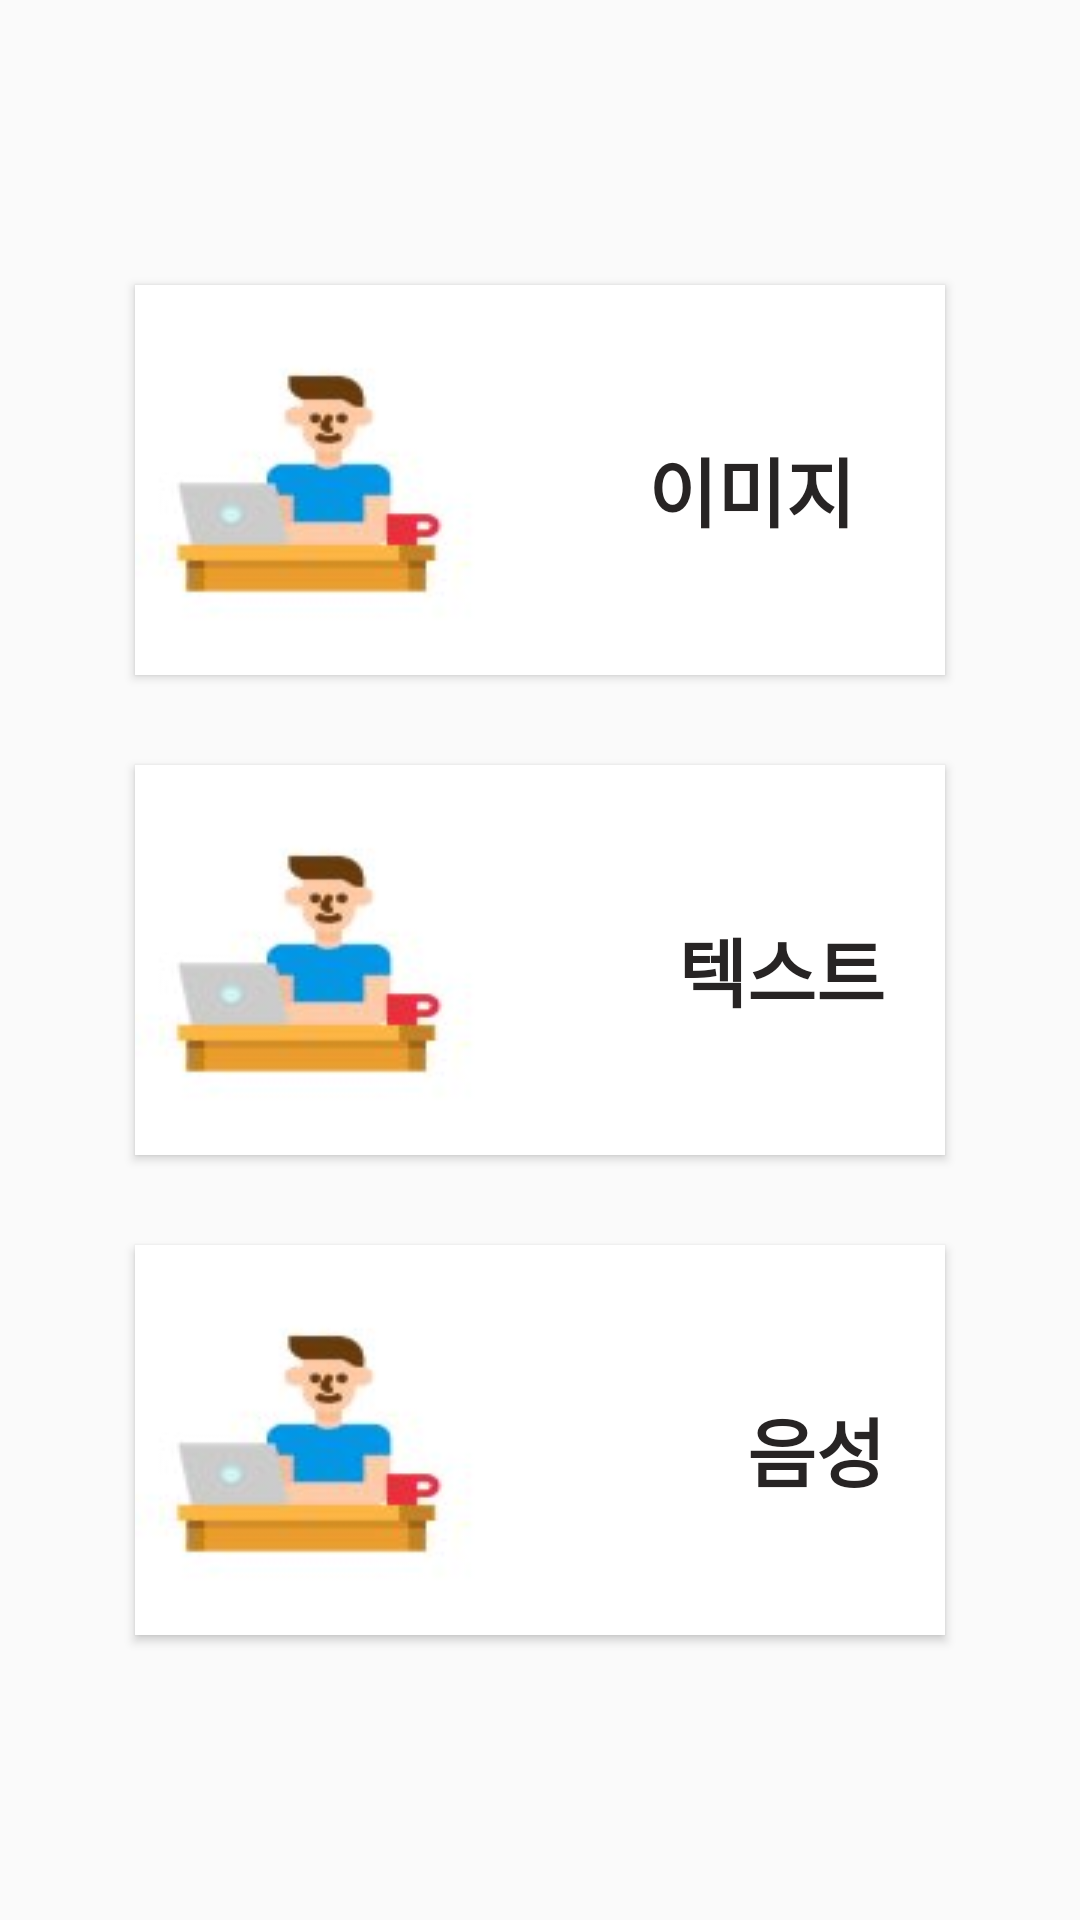

Layout XML and referenced resources for this Android screen:
<!-- AndroidManifest.xml: application theme AppTheme -->
<!-- res/layout/fragment_collection_data_type.xml -->
<?xml version="1.0" encoding="utf-8"?>
<LinearLayout xmlns:android="http://schemas.android.com/apk/res/android"
    android:layout_width="match_parent"
    android:layout_height="match_parent"
    android:orientation="vertical"
    android:gravity="center"
    android:id="@+id/fragment_data_type"
    android:layout_weight="1">

    <Button
        android:id="@+id/data_image_btn"
        android:text="이미지"
        android:textColor="#272424"
        android:textSize="25sp"
        android:textStyle="bold"
        android:gravity="right"
        android:paddingTop="50dp"
        android:paddingRight="30dp"
        android:layout_width="270dp"
        android:layout_height="130dp"
        android:background="@drawable/button_background"
        />
    <Button
        android:id="@+id/data_text_btn"
        android:text="텍스트"
        android:textColor="#272424"
        android:textSize="25sp"
        android:textStyle="bold"
        android:gravity="right"
        android:paddingTop="50dp"
        android:paddingRight="20dp"
        android:layout_width="270dp"
        android:layout_height="130dp"
        android:layout_marginTop="30dp"
        android:background="@drawable/button_background"
        />
    <Button
        android:id="@+id/data_voice_btn"
        android:text="음성"
        android:textColor="#272424"
        android:textSize="25sp"
        android:textStyle="bold"
        android:gravity="right"
        android:paddingTop="50dp"
        android:paddingRight="20dp"
        android:layout_width="270dp"
        android:layout_height="130dp"
        android:layout_marginTop="30dp"
        android:background="@drawable/button_background"
        />

</LinearLayout>
<!-- resources referenced by this layout -->
<resources>
  <!-- drawable button_background: jpg bitmap (drawable, 3517 bytes) -->
  <style name="AppTheme" parent="Theme.AppCompat.Light">
          
          <item name="colorPrimary">@color/colorPrimary</item>
          <item name="colorPrimaryDark">@color/colorPrimaryDark</item>
          <item name="colorAccent">@color/colorPlaybackIndicator</item>
      </style>
  <color name="colorPrimary">#FFFFFF</color>
  <color name="colorPrimaryDark">#030304</color>
  <color name="colorPlaybackIndicator">#b2253571</color>
</resources>
